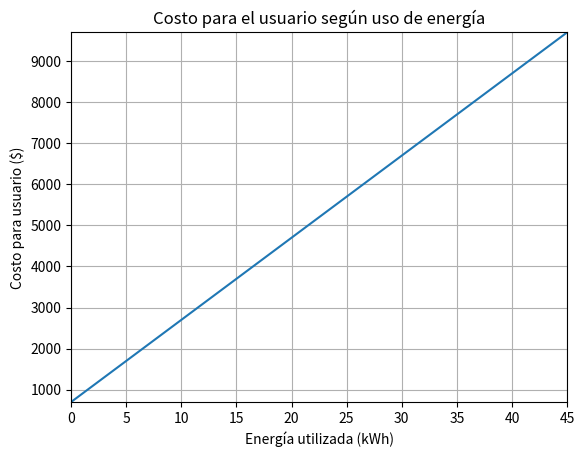

Python code for this plot:
import matplotlib.pyplot as plt
import numpy as np

x = np.arange(0, 45,0.01) #Rango de X
y = 200*x+700 #Función

plt.plot(x, y) #Gráfico de lineas x e y / Ejes

plt.axis([0, 45, 700, 9700]) # Domino y recorrido

plt.xlabel('Energía utilizada (kWh)')# Con un título eje x

plt.ylabel('Costo para usuario ($)')# Y un título de eje y

plt.title('Costo para el usuario según uso de energía')# Y un titulo del grafico

plt.grid()# Pedimos mostrar una grilla para facilitar la lectura

plt.show()# y que nos muestre el gráfico